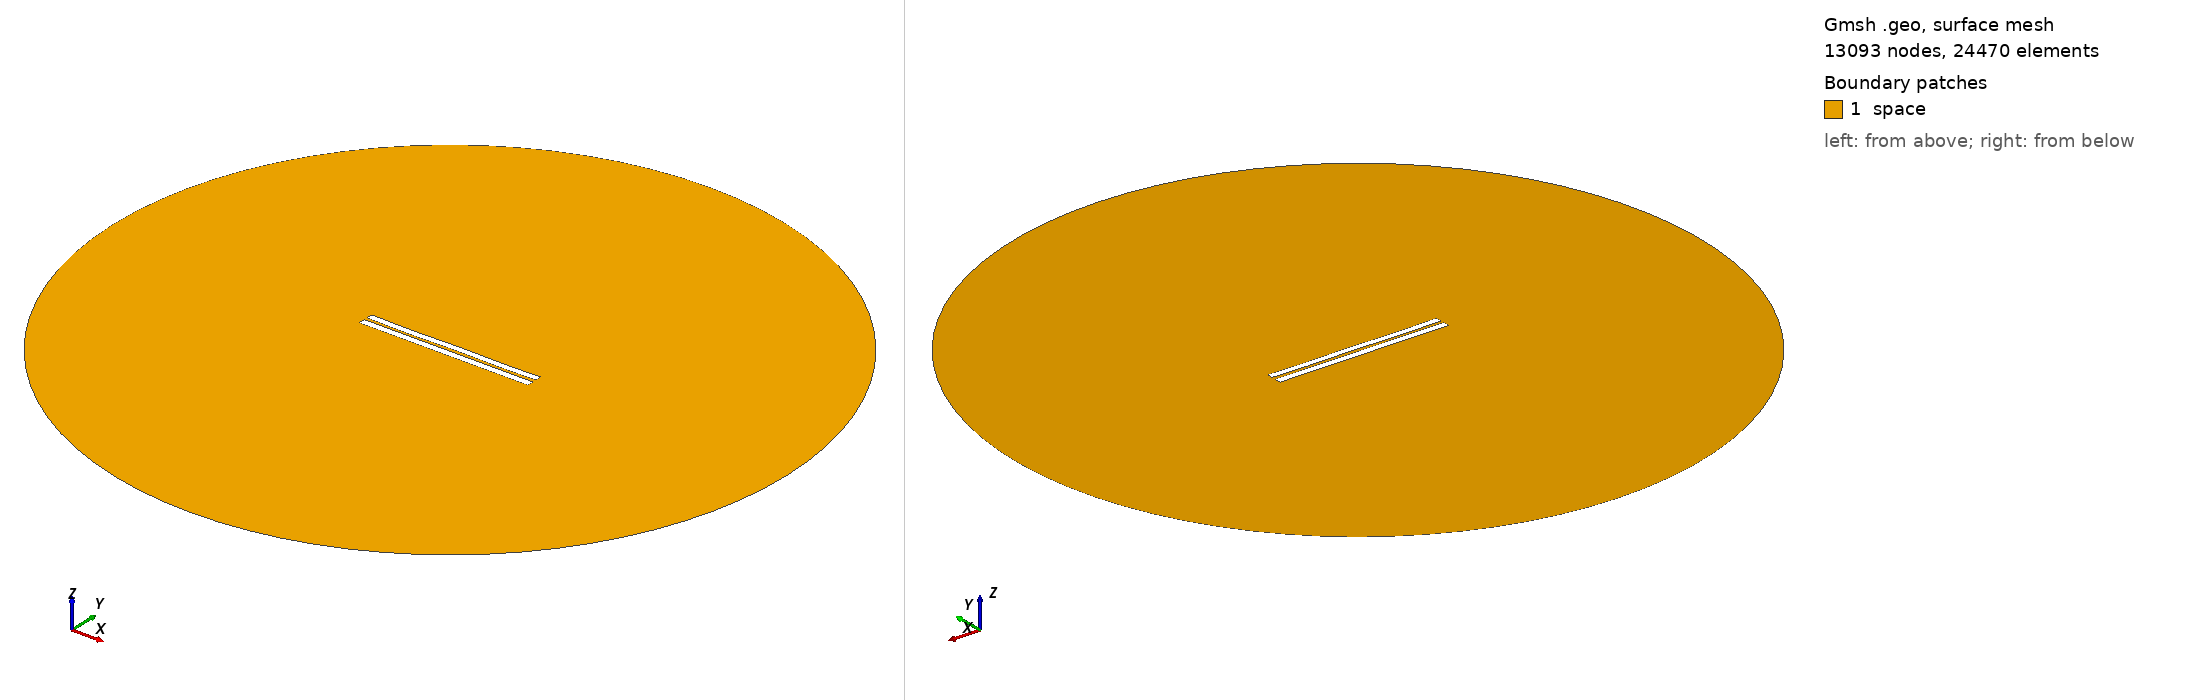

Gmsh geometry script, surface-meshed: 13093 nodes, 24470 surface elements. Boundary patches (legend numbers): 1 space. Left view from above one corner, right view from below the opposite corner. Legend entries are the model's physical surfaces. The drawing asked Gmsh for element sizes between 1% and 20% of the model's largest extent; the script's own settings can give other sizes.

=== 4031.geo (drawn) ===
//---------------------------------------
// Geometry kernel
//---------------------------------------

SetFactory("OpenCASCADE");



//---------------------------------------
// Parameters of the geometry
//---------------------------------------

// Overetch of the upper plate
overetch = 0.125;

// Distance between the plates
distance = 1.75;

// Discretization over the x axis (for the deformation)
nx = 50; 

// Length of the plate
L = 100 - overetch; 

// Number of modes
n = 4; 

// 1st mode coefficient
coeff(1) = 0.0;
beta(1) = 0.596864 * 3.1415926535 / L;

// 2nd mode coefficient
coeff(2) = -0.075;
beta(2) = 1.49418 * 3.1415926535 / L;

// 3rd mode coefficient
coeff(3) = -0.075;
beta(3) = 2.50025 * 3.1415926535 / L;

// 4th mode coefficient
coeff(4) = -0.15;
beta(4) = 3.49999 * 3.1415926535 / L;



//---------------------------------------
// Upper plate (deformed rectangle)
//---------------------------------------

// Coordiantes of the upper plate
xmin = -50;
xmax = 50 - overetch;

// Height of the upper plate
yheight = 4 - 2 * overetch;

// Indexes of the points
UpperID[] = {};
LowerID[] = {};
LeftID[] = {};
RightID[] = {};

// Point index
p = 1;

// Horizontal edges
For i In {1:nx}
    x = xmin + (i-1)*(xmax - xmin)/(nx-1);

    y_bottom = distance / 2 + overetch;
    For j In {1:n}
        C = (Cosh(beta(j)*L) + Cos(beta(j)*L)) / (Sinh(beta(j)*L) + Sin(beta(j)*L));
        y_bottom  = y_bottom + coeff(j) * (Cosh(beta(j)*(x+50)) - Cos(beta(j)*(x+50)) - C * (Sinh(beta(j)*(x+50)) - Sin(beta(j)*(x+50))));
    EndFor

    y_top = y_bottom + yheight;

    Point(p) = {x, y_top, 0, 1.0};
    UpperID[i] = p;
    p = p + 1;

    Point(p) = {x, y_bottom, 0, 1.0};
    LowerID[i] = p;
    p = p + 1;
EndFor

// Create point lists
UpperPts[] = {}; LowerPts[] = {};
For i In {1:nx}
  UpperPts[] += {UpperID[i]};
  LowerPts[] += {LowerID[i]};
EndFor

// Build splines
Spline(1) = {UpperPts[]};
Spline(2) = {LowerPts[]};
Line(3) = {LowerPts[nx-1], UpperPts[nx-1]};
Line(4) = {LowerPts[0], UpperPts[0]};

// Build the plane surface
Curve Loop(1) = {2, 3, -1, -4};
Plane Surface(1) = {1};



//---------------------------------------
// Lower plate (rectangle)
//---------------------------------------

// Vertices
Point(1001) = {-50, -1, 0, 1.0};
Point(1002) = { 50, -1, 0, 1.0};
Point(1003) = { 50,  -5, 0, 1.0};
Point(1004) = {-50,  -5, 0, 1.0};

// Edges
Line(5) = {1001, 1002};
Line(6) = {1002, 1003};
Line(7) = {1003, 1004};
Line(8) = {1004, 1001};

// Plane surface
Line Loop(2) = {5, 6, 7, 8};
Plane Surface(2) = {2}; 



//---------------------------------------
// Outer (fictious) boundary
//---------------------------------------

// Points
Point(1005) = {0, 0, 0};       // Center
Point(1006) = {200, 0, 0};     // Start point
Point(1007) = {0, 200, 0};     // 90 degrees
Point(1008) = {-200, 0, 0};    // 180 degrees
Point(1009) = {0, -200, 0};    // 270 degrees

// Circle arcs (each needs start, center, end)
Circle(9) = {1006, 1005, 1007};
Circle(10) = {1007, 1005, 1008};
Circle(11) = {1008, 1005, 1009};
Circle(12) = {1009, 1005, 1006};

// Plane surface for the entire domain
Curve Loop(3) = {9, 10, 11, 12};
Surface(3) = {3};

// Subtract the plates from the whole domain to obtain the actual domain where we want to solve the equations
BooleanDifference{ Surface{3}; Delete; }{ Surface{1}; Surface{2}; Delete; }




//---------------------------------------
// Transfinite Lines/Curves
//---------------------------------------

// Set the number of points on the boundaries
r = 7;

// Plates
Transfinite Curve {1, 2} = 50*r Using Progression 1;
Transfinite Curve {3, 4} = 2*r Using Progression 1;
Transfinite Line {5, 7} = 50*r Using Progression 1;
Transfinite Line {6, 8} = 2*r Using Progression 1;

// Outer boundary
Transfinite Line {9, 10, 11, 12} = 20 Using Progression 1;



//---------------------------------------
// Physical groups
//---------------------------------------                

// Physical curves (boundaries)
Physical Line("force_segment", 10) = {2};
Physical Line("upper_plate", 11) = {1, 3, 4};
Physical Line("lower_plate", 12) = {5, 6, 7, 8};
Physical Line("boundary", 20) = {9, 10, 11, 12};

// Physical Surfaces
Physical Surface("space", 30) = {3};



//---------------------------------------
// 6. Generate the Mesh
//---------------------------------------

// 2D mesh generation
Mesh 2;
